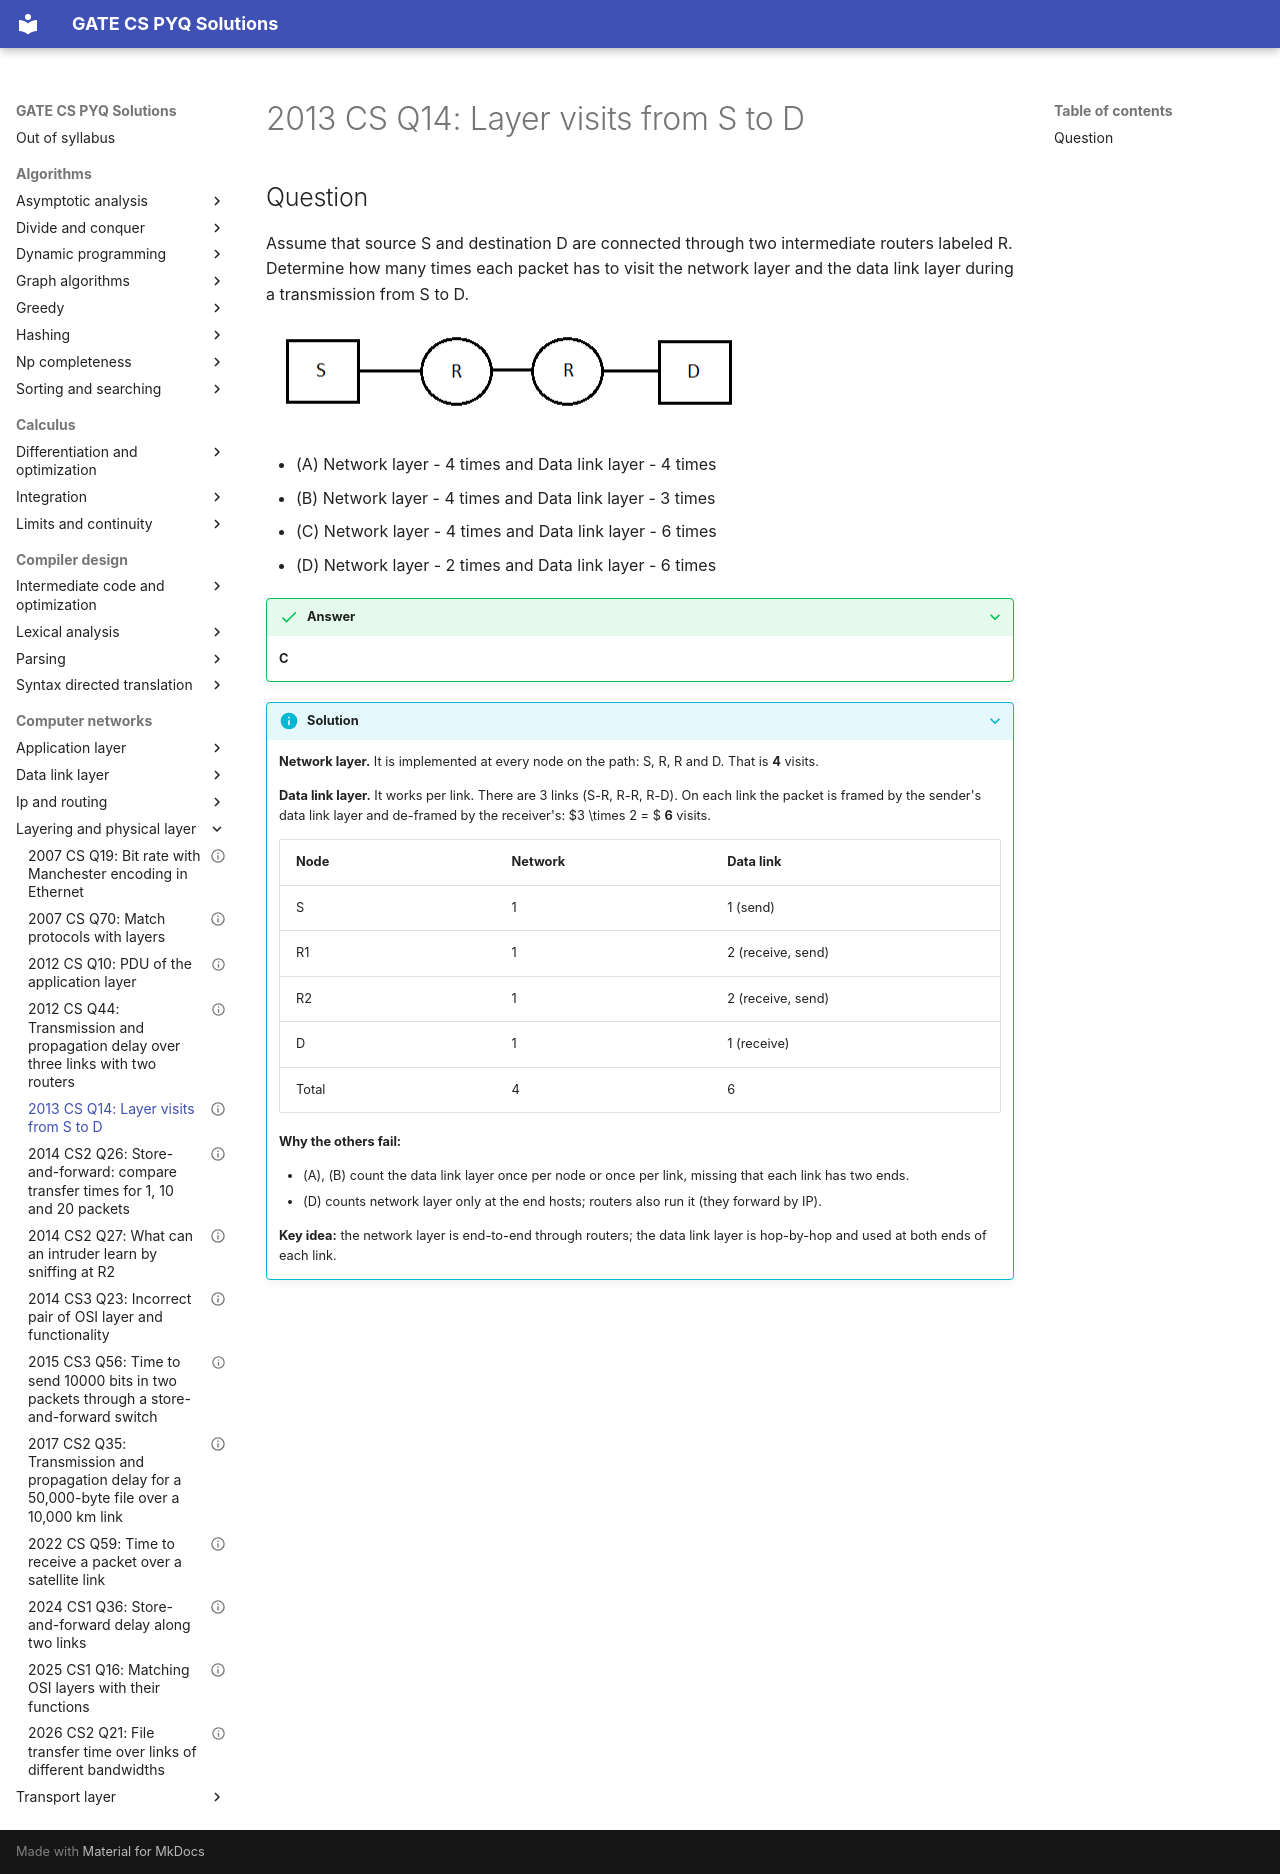

repository: saheenusman/GATE-PYQs · page: computer-networks/layering-and-physical-layer/2013-set1-q14/index.html · generator: mkdocs

---
title: "2013 CS Q14: Layer visits from S to D"
year: 2013
set: 1
paper: CS
q_no: 14
subject: computer-networks
topic: layering-and-physical-layer
also: []
marks: 1
type: MCQ
official_answer: "C"
status: verified
---

# 2013 CS Q14: Layer visits from S to D

## Question

Assume that source S and destination D are connected through two intermediate routers labeled R. Determine how many times each packet has to visit the network layer and the data link layer during a transmission from S to D.

![Four nodes in a row joined by links: S, router R, router R, D.](../../assets/2013/set1-q14.png)

- (A) Network layer - 4 times and Data link layer - 4 times
- (B) Network layer - 4 times and Data link layer - 3 times
- (C) Network layer - 4 times and Data link layer - 6 times
- (D) Network layer - 2 times and Data link layer - 6 times

<details class="success" markdown="1">
<summary>Answer</summary>

**C**

</details>

<details class="info" markdown="1">
<summary>Solution</summary>

**Network layer.** It is implemented at every node on the path: S, R, R and D. That is **4** visits.

**Data link layer.** It works per link. There are 3 links (S-R, R-R, R-D). On each link the packet is framed by the sender's data link layer and de-framed by the receiver's: $3 \times 2 = $ **6** visits.

| Node | Network | Data link |
|---|---|---|
| S | 1 | 1 (send) |
| R1 | 1 | 2 (receive, send) |
| R2 | 1 | 2 (receive, send) |
| D | 1 | 1 (receive) |
| Total | 4 | 6 |

**Why the others fail:**

- (A), (B) count the data link layer once per node or once per link, missing that each link has two ends.
- (D) counts network layer only at the end hosts; routers also run it (they forward by IP).

**Key idea:** the network layer is end-to-end through routers; the data link layer is hop-by-hop and used at both ends of each link.

</details>
